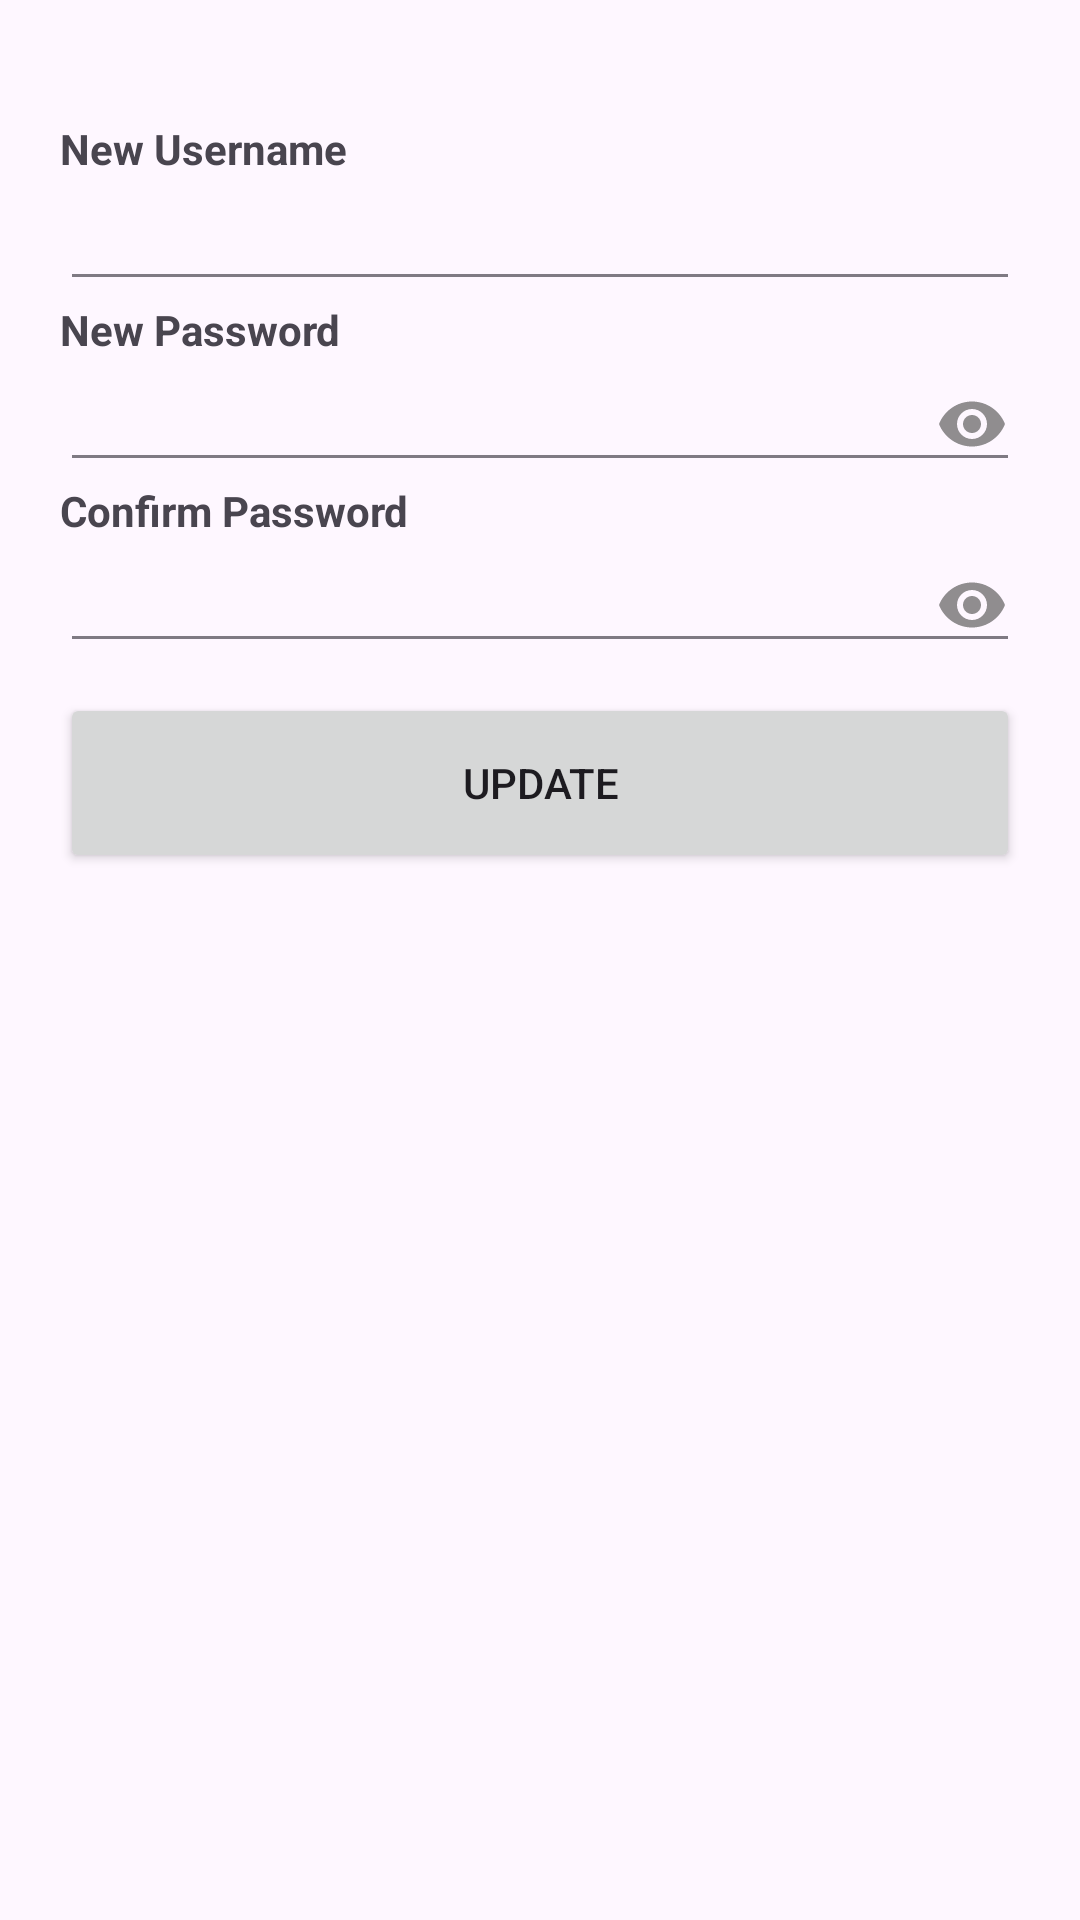

This screen was rendered from an Android layout file. Write that file and the resources it references.
<!-- AndroidManifest.xml: application theme Theme._7tahc -->
<!-- res/layout/activity_update_profile.xml -->
<?xml version="1.0" encoding="utf-8"?>
<LinearLayout xmlns:android="http://schemas.android.com/apk/res/android"
    xmlns:app="http://schemas.android.com/apk/res-auto"
    xmlns:tools="http://schemas.android.com/tools"
    android:layout_width="match_parent"
    android:layout_height="match_parent"
    tools:context=".UpdateProfileActivity"
    android:orientation="vertical"
    android:padding="20dp">


    <TextView
        android:paddingTop="20dp"
        android:layout_width="wrap_content"
        android:layout_height="wrap_content"
        android:text="New Username"
        android:textStyle="bold"/>

    <EditText
        android:layout_width="match_parent"
        android:layout_height="wrap_content"
        android:inputType="text"
        android:alpha="0.7"
        android:id="@+id/updateprofile_username"/>

    <TextView
        android:layout_width="wrap_content"
        android:layout_height="wrap_content"
        android:text="New Password"
        android:textStyle="bold"/>

    <EditText
        android:id="@+id/updateprofile_password"
        android:layout_width="match_parent"
        android:layout_height="wrap_content"
        android:inputType="text"
        android:alpha="0.7"
        android:drawableEnd="@drawable/password_icon"
        tools:ignore="TextFields" />
    <TextView
        android:layout_width="wrap_content"
        android:layout_height="wrap_content"
        android:text="Confirm Password"
        android:textStyle="bold"/>

    <EditText
        android:id="@+id/updateprofile_confirm_password"
        android:layout_width="match_parent"
        android:layout_height="wrap_content"
        android:inputType="text"

        android:alpha="0.7"
        android:drawableEnd="@drawable/password_icon"
        tools:ignore="TextFields" />

    <View
        android:layout_width="wrap_content"
        android:layout_height="10dp"/>

    <Button
        android:id="@+id/update_btn"
        android:layout_width="match_parent"
        android:layout_height="60dp"
        android:text="UPDATE"/>

</LinearLayout>
<!-- resources referenced by this layout -->
<resources>
  <!-- drawable password_icon (drawable) -->
  <vector android:height="24dp" android:tint="#616060"
      android:viewportHeight="24" android:viewportWidth="24"
      android:width="24dp" xmlns:android="http://schemas.android.com/apk/res/android">
      <path android:fillColor="@android:color/white" android:pathData="M12,4.5C7,4.5 2.73,7.61 1,12c1.73,4.39 6,7.5 11,7.5s9.27,-3.11 11,-7.5c-1.73,-4.39 -6,-7.5 -11,-7.5zM12,17c-2.76,0 -5,-2.24 -5,-5s2.24,-5 5,-5 5,2.24 5,5 -2.24,5 -5,5zM12,9c-1.66,0 -3,1.34 -3,3s1.34,3 3,3 3,-1.34 3,-3 -1.34,-3 -3,-3z"/>
  </vector>
  <style name="Theme._7tahc" parent="Base.Theme._7tahc" />
  <style name="Base.Theme._7tahc" parent="Theme.Material3.DayNight.NoActionBar">
          
          
      </style>
</resources>
